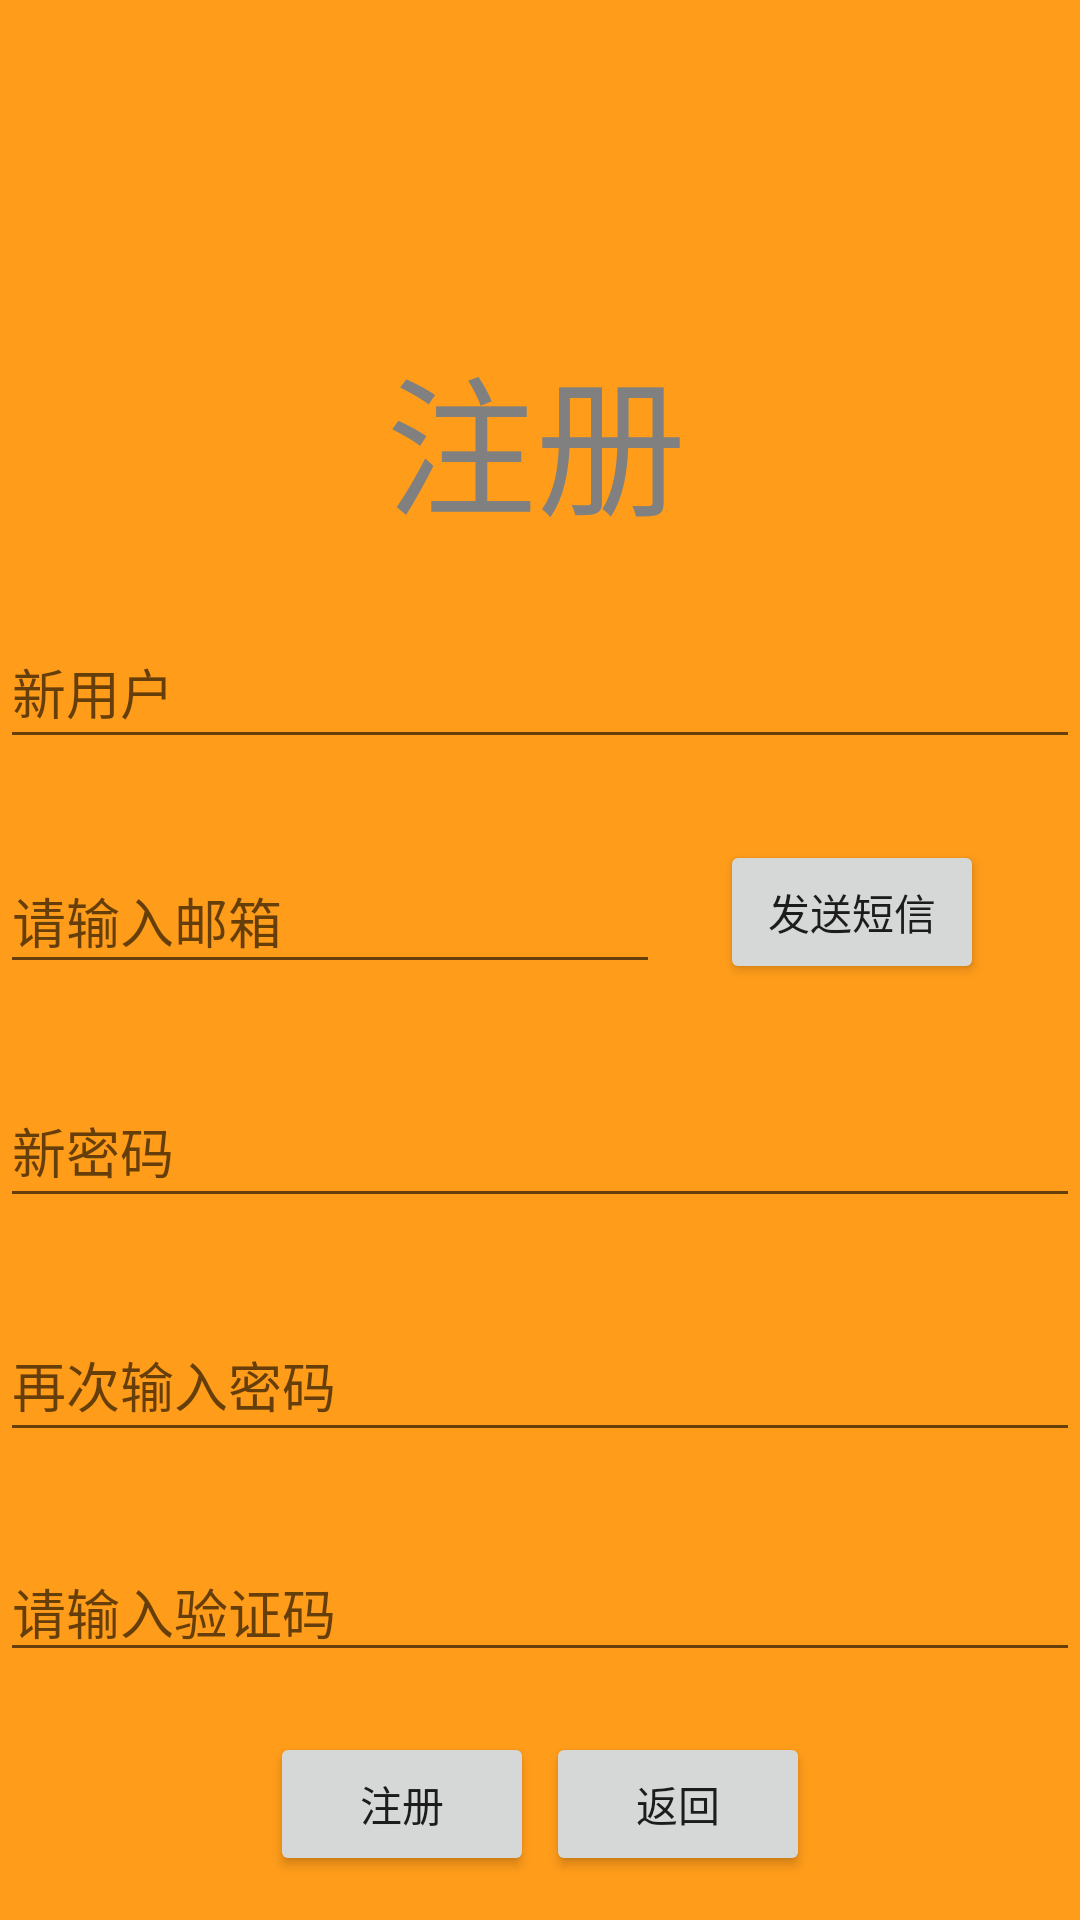

Here is an Android app screen rendered from its layout file. Give the layout XML and the strings, colors and styles it references.
<!-- AndroidManifest.xml: application theme Theme.Meituan -->
<!-- res/layout/register.xml -->
<?xml version="1.0" encoding="utf-8"?>
<androidx.constraintlayout.widget.ConstraintLayout xmlns:android="http://schemas.android.com/apk/res/android"
    xmlns:app="http://schemas.android.com/apk/res-auto"
    xmlns:tools="http://schemas.android.com/tools"
    android:id="@+id/account"
    android:layout_width="match_parent"
    android:layout_height="match_parent"
    android:background="@color/FF9C1A"
    tools:context=".MainActivity">

    <EditText
        android:id="@+id/newUser"
        android:layout_width="0dp"
        android:layout_height="wrap_content"
        android:layout_marginTop="30dp"
        android:ems="10"
        android:hint="@string/newuser"
        android:inputType="textEmailAddress"
        android:minHeight="48dp"
        app:layout_constraintEnd_toEndOf="parent"
        app:layout_constraintHorizontal_bias="0.482"
        app:layout_constraintStart_toStartOf="parent"
        app:layout_constraintTop_toBottomOf="@+id/point" />

    <TextView
        android:id="@+id/point"
        android:layout_width="200dp"
        android:layout_height="65dp"
        android:layout_marginTop="110dp"
        android:gravity="center"
        android:text="注册"
        android:textColor="#808080"
        android:textSize="50dp"
        app:layout_constraintEnd_toEndOf="parent"
        app:layout_constraintHorizontal_bias="0.492"
        app:layout_constraintStart_toStartOf="parent"
        app:layout_constraintTop_toTopOf="parent" />

    <EditText
        android:id="@+id/regPass"
        android:layout_width="0dp"
        android:layout_height="wrap_content"
        android:layout_marginTop="30dp"
        android:ems="10"
        android:hint="@string/newPass"
        android:inputType="textPassword"
        android:minHeight="48dp"
        app:layout_constraintEnd_toEndOf="parent"
        app:layout_constraintStart_toStartOf="parent"
        app:layout_constraintTop_toBottomOf="@+id/useremail" />

    <Button
        android:id="@+id/regSucceed"
        android:layout_width="wrap_content"
        android:layout_height="wrap_content"
        android:layout_marginStart="90dp"
        android:layout_marginTop="20dp"
        android:text="注册"
        app:layout_constraintStart_toStartOf="parent"
        app:layout_constraintTop_toBottomOf="@+id/authcode" />

    <Button
        android:id="@+id/returnLogin"
        android:layout_width="wrap_content"
        android:layout_height="wrap_content"
        android:layout_marginTop="20dp"
        android:layout_marginEnd="90dp"
        android:text="返回"
        app:layout_constraintEnd_toEndOf="parent"
        app:layout_constraintTop_toBottomOf="@+id/authcode" />

    <EditText
        android:id="@+id/reenterpasswd"
        android:layout_width="0dp"
        android:layout_height="wrap_content"
        android:layout_marginTop="30dp"
        android:ems="10"
        android:hint="再次输入密码"
        android:inputType="textPassword"
        android:minHeight="48dp"
        app:layout_constraintEnd_toEndOf="parent"
        app:layout_constraintStart_toStartOf="parent"
        app:layout_constraintTop_toBottomOf="@+id/regPass" />

    <EditText
        android:id="@+id/useremail"
        android:layout_width="0dp"
        android:layout_height="45dp"
        android:layout_marginTop="30dp"
        android:layout_marginEnd="140dp"
        android:ems="10"
        android:hint="请输入邮箱"
        android:inputType="textEmailAddress"
        app:layout_constraintEnd_toEndOf="parent"
        app:layout_constraintStart_toStartOf="parent"
        app:layout_constraintTop_toBottomOf="@+id/newUser" />

    <EditText
        android:id="@+id/authcode"
        android:layout_width="0dp"
        android:layout_height="wrap_content"
        android:layout_marginTop="30dp"
        android:ems="10"
        android:hint="请输入验证码"
        android:inputType="number"
        app:layout_constraintEnd_toEndOf="parent"
        app:layout_constraintStart_toStartOf="parent"
        app:layout_constraintTop_toBottomOf="@+id/reenterpasswd" />

    <Button
        android:id="@+id/sendcode"
        android:layout_width="wrap_content"
        android:layout_height="wrap_content"
        android:layout_marginStart="20dp"
        android:layout_marginTop="27dp"
        android:text="发送短信"
        app:layout_constraintStart_toEndOf="@+id/useremail"
        app:layout_constraintTop_toBottomOf="@+id/newUser" />

</androidx.constraintlayout.widget.ConstraintLayout>
<!-- resources referenced by this layout -->
<resources>
  <color name="FF9C1A">#FF9C1A</color>
  <string name="newPass">新密码</string>
  <string name="newuser">新用户</string>
  <style name="Theme.Meituan" parent="Theme.MaterialComponents.DayNight.NoActionBar.Bridge">
          
          <item name="colorPrimary">@color/purple_500</item>
          <item name="colorPrimaryVariant">@color/purple_700</item>
          <item name="colorOnPrimary">@color/white</item>
          
          <item name="colorSecondary">@color/teal_200</item>
          <item name="colorSecondaryVariant">@color/teal_700</item>
          <item name="colorOnSecondary">@color/black</item>
          
          <item name="android:statusBarColor" tools:targetApi="l">?attr/colorPrimaryVariant</item>
          
      </style>
  <color name="purple_500">#FF6200EE</color>
  <color name="purple_700">#FF3700B3</color>
  <color name="white">#FFFFFFFF</color>
  <color name="teal_200">#FF03DAC5</color>
  <color name="teal_700">#FF018786</color>
  <color name="black">#FF000000</color>
</resources>
